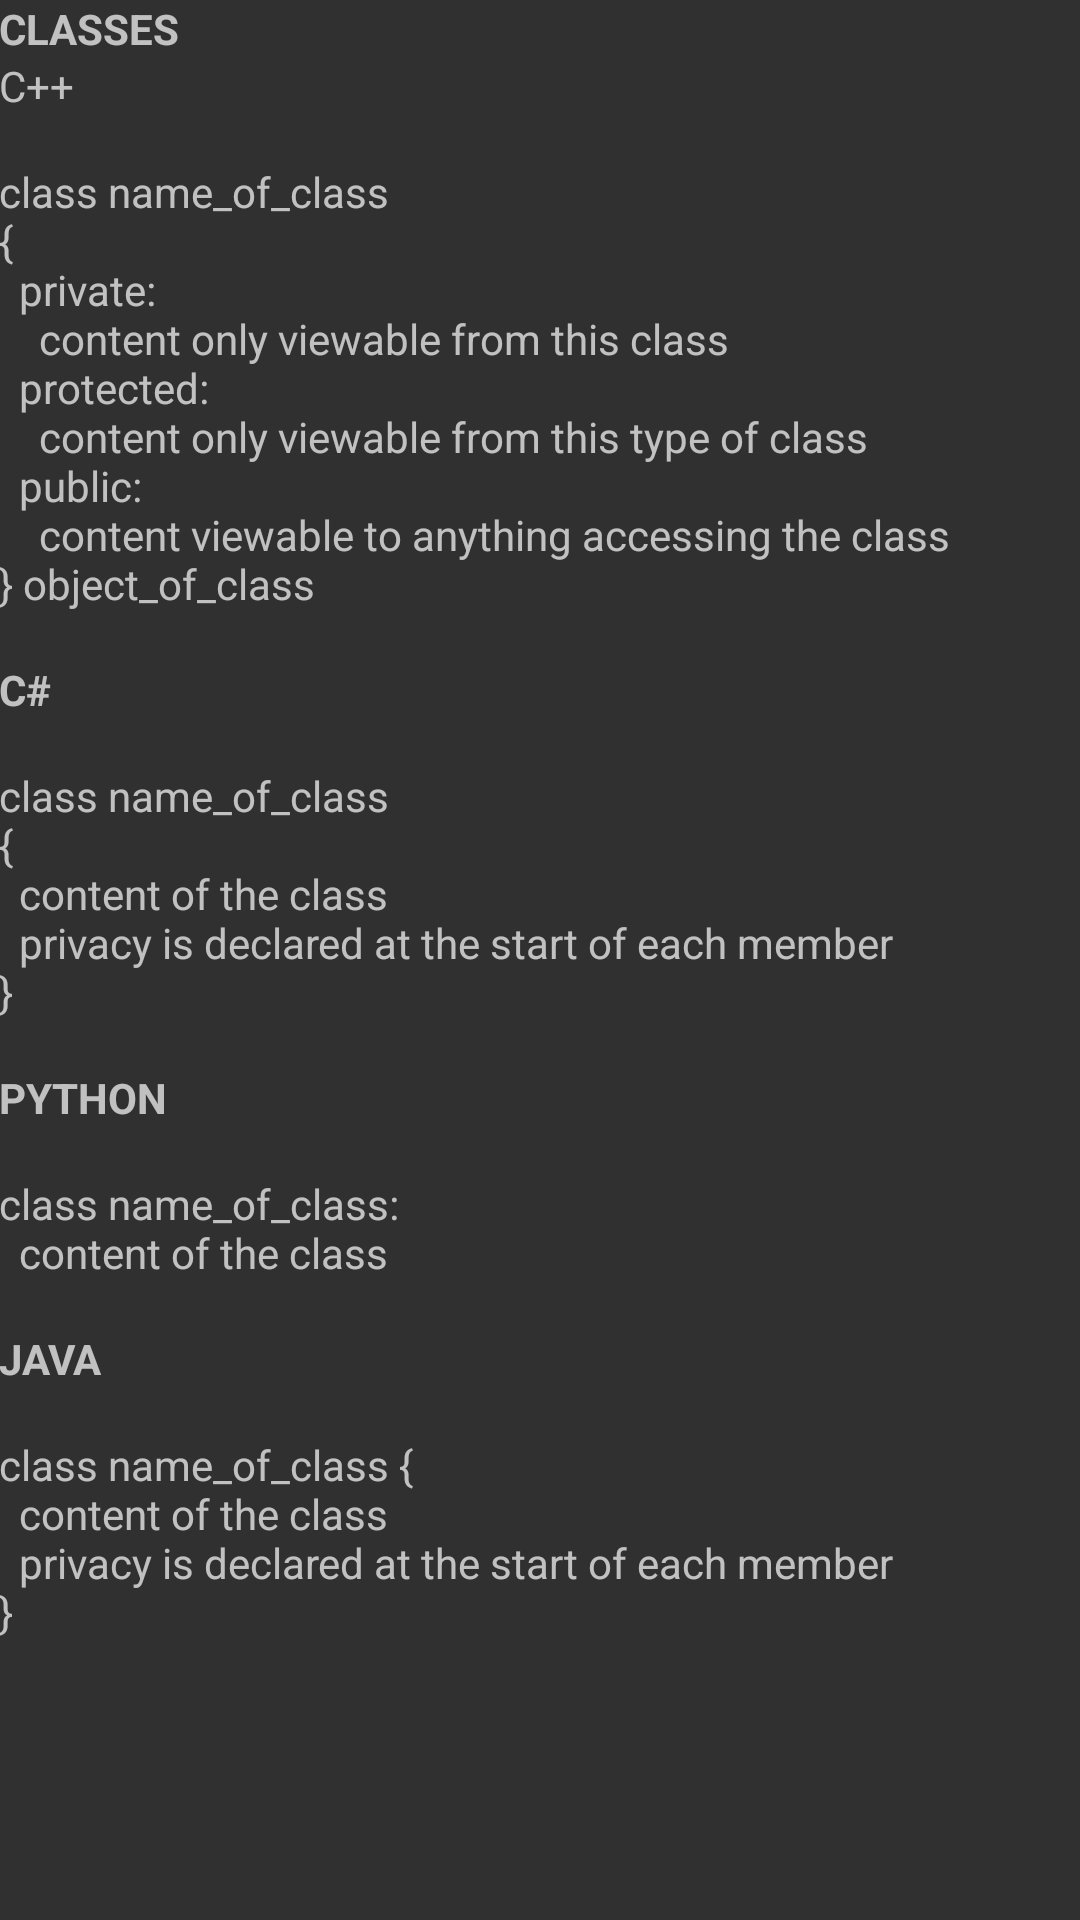

Produce the Android XML layout that renders to this screen, including the resource entries it uses.
<!-- AndroidManifest.xml: application theme Theme.AppTheme -->
<!-- res/layout/activity_classes.xml -->
<RelativeLayout xmlns:android="http://schemas.android.com/apk/res/android"
xmlns:tools="http://schemas.android.com/tools" android:layout_width="match_parent"
android:layout_height="match_parent" android:paddingLeft="@dimen/activity_horizontal_margin"
android:paddingRight="@dimen/activity_horizontal_margin"
android:paddingTop="@dimen/activity_vertical_margin"
android:paddingBottom="@dimen/activity_vertical_margin"
tools:context="teamprojectgroup3.codesyntaxguide.CLASSES">

    <ScrollView
        android:orientation="vertical"
        android:layout_width="fill_parent"
        android:layout_height="fill_parent">

            <LinearLayout
                android:orientation="vertical"
                android:layout_width="fill_parent"
                android:layout_height="wrap_content">

                <TextView android:text="@string/title_activity_classes" android:layout_width="wrap_content"
                    android:layout_height="wrap_content"
                    android:id="@+id/classes_title"
                    android:textStyle="bold" />

                <TextView
                    android:layout_width="wrap_content"
                    android:layout_height="wrap_content"
                    android:text="@string/title_language_cplusplus"
                    android:id="@+id/cplusplus_title" />

                <TextView
                    android:layout_width="wrap_content"
                    android:layout_height="wrap_content"
                    android:text="@string/classes_cplusplus"
                    android:id="@+id/cplusplus_code" />

                <TextView
                    android:layout_width="wrap_content"
                    android:layout_height="wrap_content"
                    android:text="@string/title_language_csharp"
                    android:id="@+id/csharp_title"
                    android:textStyle="bold" />

                <TextView
                    android:layout_width="wrap_content"
                    android:layout_height="wrap_content"
                    android:text="@string/classes_csharp"
                    android:id="@+id/csharp_code" />

                <TextView
                    android:layout_width="wrap_content"
                    android:layout_height="wrap_content"
                    android:text="@string/title_language_python"
                    android:id="@+id/python_title"
                    android:textStyle="bold" />

                <TextView
                    android:layout_width="wrap_content"
                    android:layout_height="wrap_content"
                    android:text="@string/classes_python"
                    android:id="@+id/python_code"
                    android:singleLine="false" />

                <TextView
                    android:layout_width="wrap_content"
                    android:layout_height="wrap_content"
                    android:text="@string/title_language_java"
                    android:id="@+id/java_title"
                    android:textStyle="bold" />

                <TextView
                    android:layout_width="wrap_content"
                    android:layout_height="wrap_content"
                    android:text="@string/classes_java"
                    android:id="@+id/java_code" />


            </LinearLayout>

    </ScrollView>

</RelativeLayout>
<!-- resources referenced by this layout -->
<resources>
  <string name="classes_cplusplus">\nclass name_of_class\n{\n\tprivate:\n\t\t"content only viewable from this class"\n\tprotected:\n\t\t"content only viewable from this type of class"\n\tpublic:\n\t\t"content viewable to anything accessing the class"\n} object_of_class\n</string>
  <string name="classes_csharp">\nclass name_of_class\n{\n\t"content of the class"\n\t"privacy is declared at the start of each member"\n}\n</string>
  <string name="classes_java">\nclass name_of_class {\n\t"content of the class"\n\t"privacy is declared at the start of each member"\n}\n</string>
  <string name="classes_python">\nclass name_of_class:\n\t"content of the class"\n</string>
  <string name="title_activity_classes">CLASSES</string>
  <string name="title_language_cplusplus">C++</string>
  <string name="title_language_csharp">C#</string>
  <string name="title_language_java">JAVA</string>
  <string name="title_language_python">PYTHON</string>
  <style name="Theme.AppTheme" parent="Theme.AppCompat">
          <item name="android:windowNoTitle">true</item>
          <item name="android:windowFullscreen">true</item>
  
      </style>
</resources>
